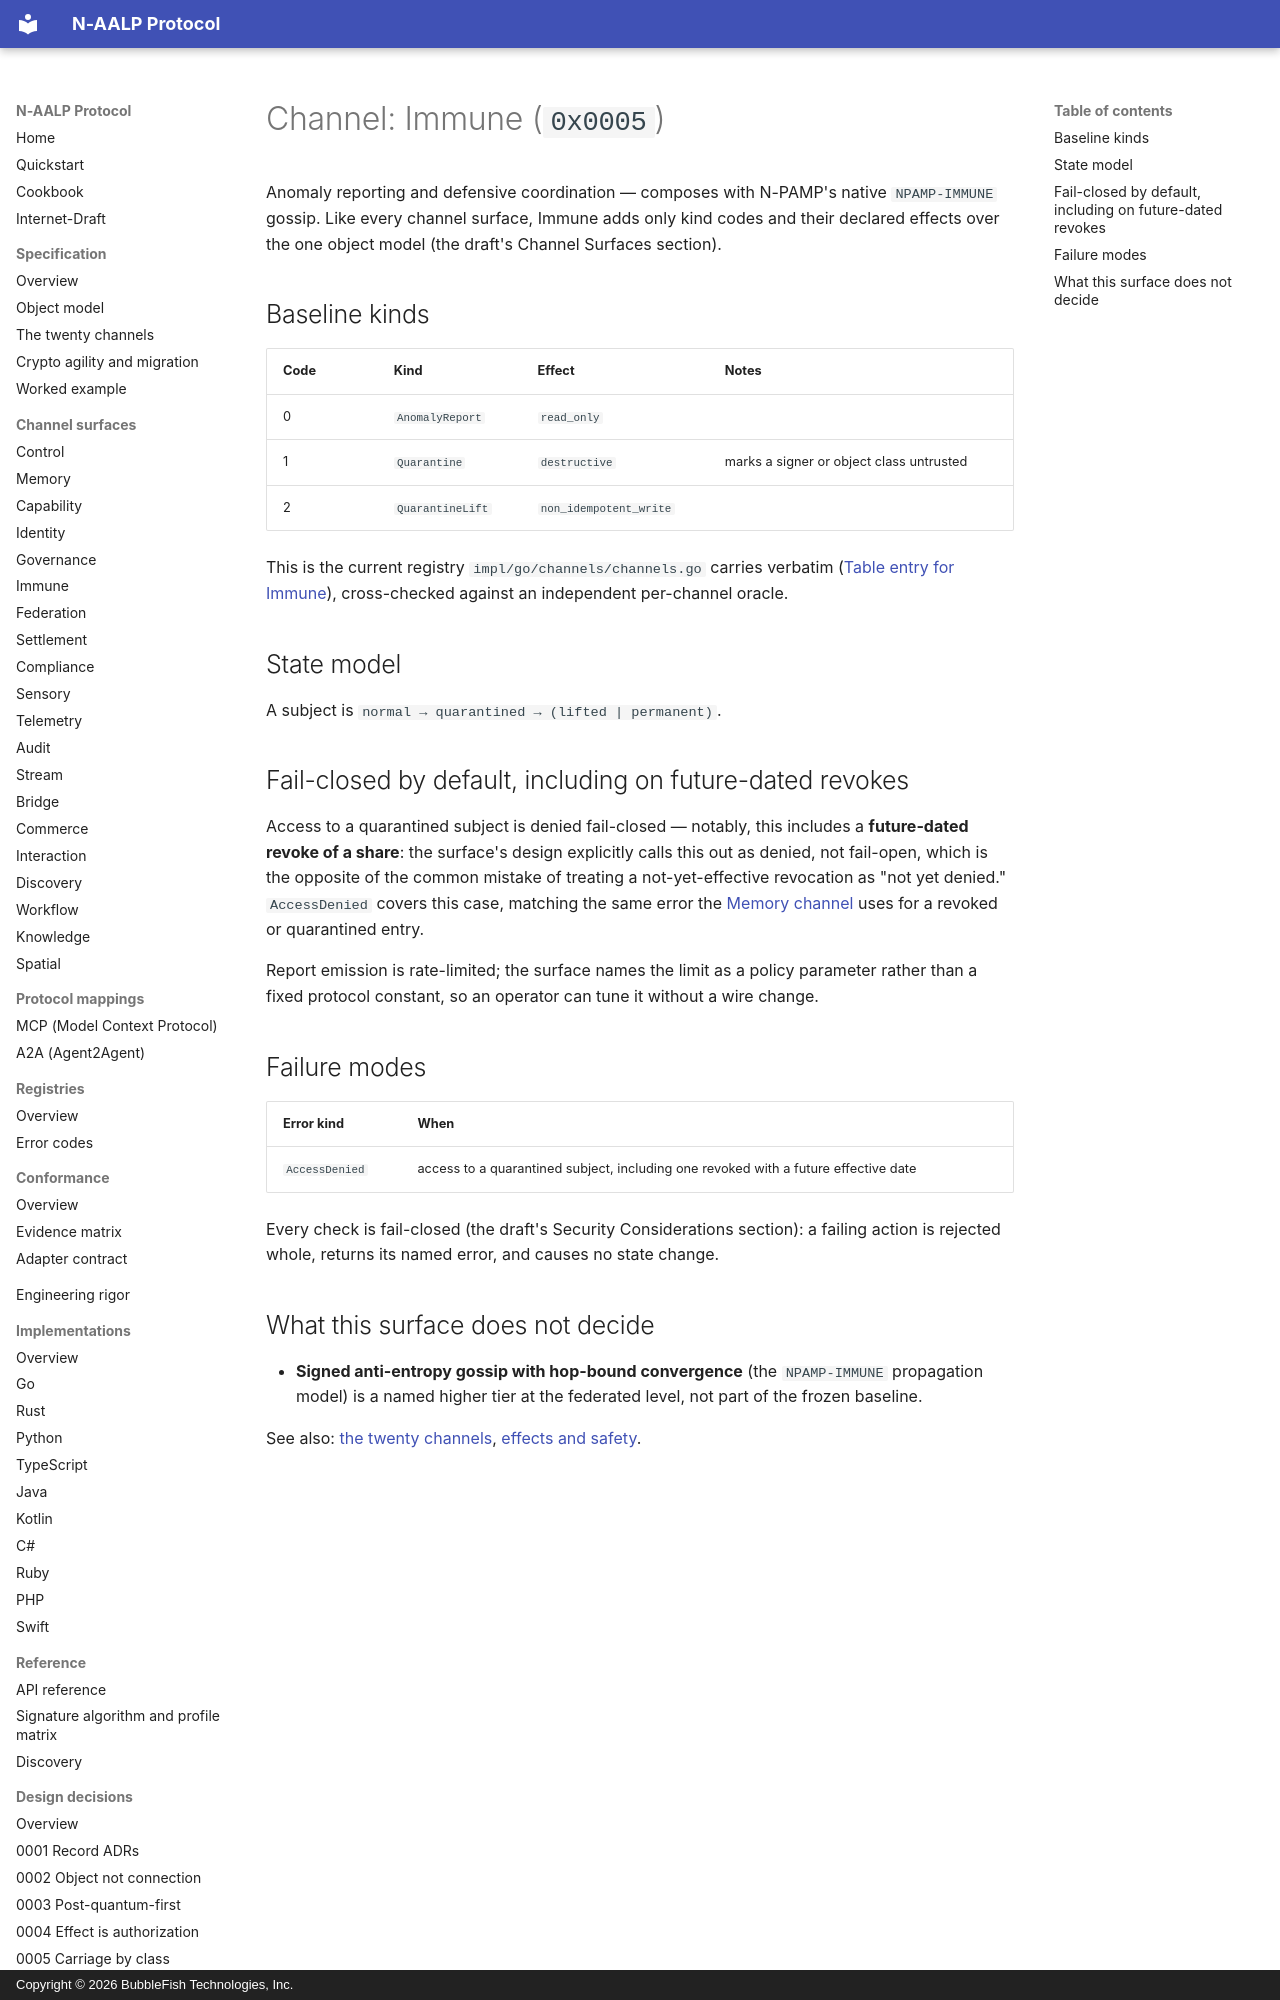

repository: bubblefish-tech/naalp_protocol · page: channels/immune/index.html · generator: mkdocs · copyright: Copyright © 2026 BubbleFish Technologies, Inc.

<!-- Copyright (c) 2026 BubbleFish Technologies, Inc. Apache-2.0. -->

# Channel: Immune (`0x0005`)

Anomaly reporting and defensive coordination — composes with N-PAMP's native `NPAMP-IMMUNE`
gossip. Like every channel surface, Immune adds only kind codes and their declared effects over
the one object model (the draft's Channel Surfaces section).

## Baseline kinds

| Code | Kind | Effect | Notes |
|---|---|---|---|
| 0 | `AnomalyReport` | `read_only` | |
| 1 | `Quarantine` | `destructive` | marks a signer or object class untrusted |
| 2 | `QuarantineLift` | `non_idempotent_write` | |

This is the current registry `impl/go/channels/channels.go` carries verbatim
([Table entry for Immune](https://github.com/bubblefish-tech/naalp_protocol/blob/main/impl/go/channels/channels.go#L68-L69)),
cross-checked against an independent per-channel oracle.

## State model

A subject is `normal → quarantined → (lifted | permanent)`.

## Fail-closed by default, including on future-dated revokes

Access to a quarantined subject is denied fail-closed — notably, this includes a **future-dated
revoke of a share**: the surface's design explicitly calls this out as denied, not fail-open, which
is the opposite of the common mistake of treating a not-yet-effective revocation as "not yet
denied." `AccessDenied` covers this case, matching the same error the [Memory channel](memory.md)
uses for a revoked or quarantined entry.

Report emission is rate-limited; the surface names the limit as a policy parameter rather than a
fixed protocol constant, so an operator can tune it without a wire change.

## Failure modes

| Error kind | When |
|---|---|
| `AccessDenied` | access to a quarantined subject, including one revoked with a future effective date |

Every check is fail-closed (the draft's Security Considerations section): a failing action is
rejected whole, returns its named error, and causes no state change.
